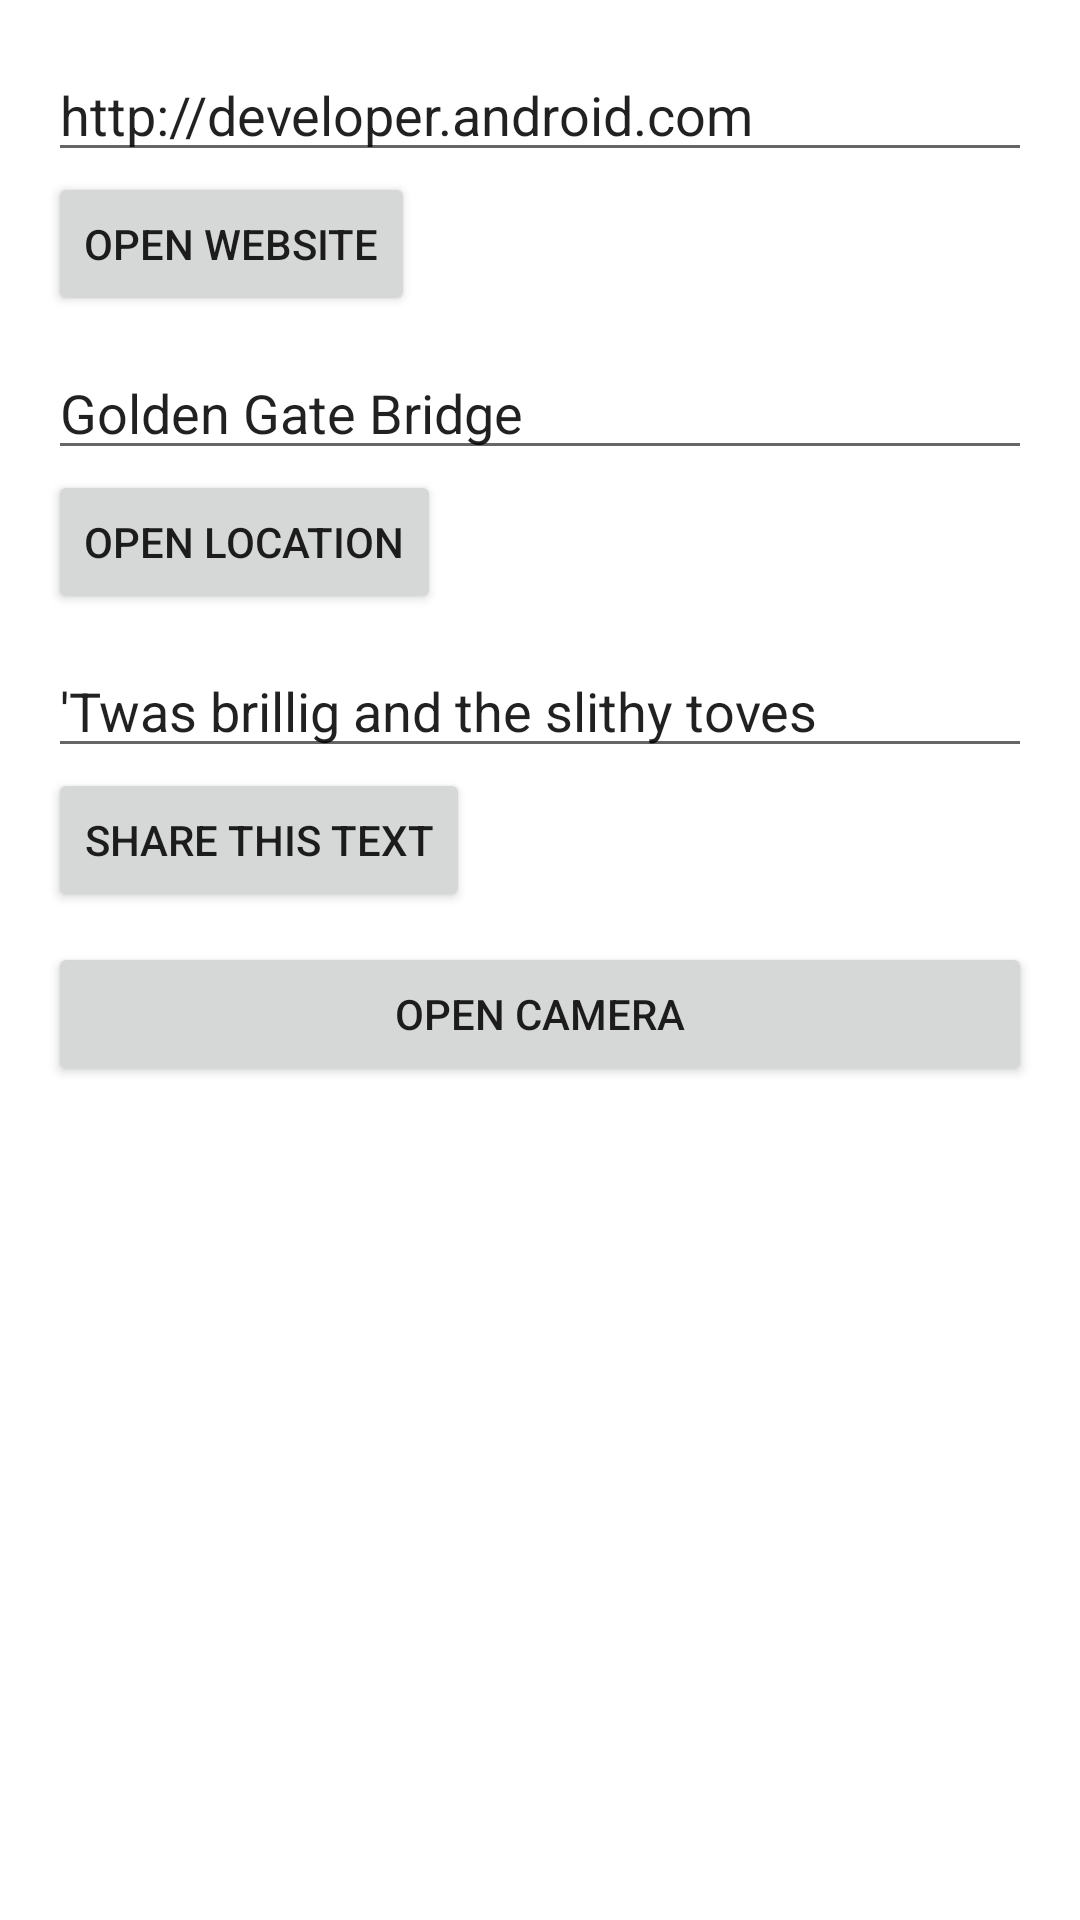

Reconstruct the res/layout file that produces this screen, plus the resources it refers to.
<!-- AndroidManifest.xml: application theme Theme.Aston_intensiv_2 -->
<!-- res/layout/activity_homework6.xml -->
<?xml version="1.0" encoding="utf-8"?>
<LinearLayout
    xmlns:android="http://schemas.android.com/apk/res/android"
    xmlns:tools="http://schemas.android.com/tools"
    android:layout_width="match_parent"
    android:layout_height="match_parent"
    tools:context=".lesson_2_3.Homework6Activity"
    android:orientation="vertical"
    android:padding="16dp">

    <EditText
        android:id="@+id/edit_text_website"
        android:layout_width="match_parent"
        android:layout_height="wrap_content"
        android:text="@string/edittext_uri"
        android:hint="@string/web_link"
        android:autofillHints="no"
        android:inputType="textUri" />

    <androidx.appcompat.widget.AppCompatButton
        android:id="@+id/button_open_website"
        android:layout_width="wrap_content"
        android:layout_height="wrap_content"
        android:text="@string/button_uri"
        android:layout_marginBottom="@dimen/margin_bottom"/>

    <EditText
        android:id="@+id/edit_text_location"
        android:layout_width="match_parent"
        android:layout_height="wrap_content"
        android:text="@string/edittext_loc"
        android:hint="@string/location"
        android:autofillHints="no"
        android:inputType="text"/>

    <androidx.appcompat.widget.AppCompatButton
        android:id="@+id/button_open_location"
        android:layout_width="wrap_content"
        android:layout_height="wrap_content"
        android:text="@string/button_loc"
        android:layout_marginBottom="@dimen/margin_bottom"/>

    <EditText
        android:id="@+id/edit_text_share"
        android:layout_width="match_parent"
        android:layout_height="wrap_content"
        android:text="@string/edittext_share"
        android:hint="@string/any_text"
        android:autofillHints="no"
        android:inputType="text"/>

    <androidx.appcompat.widget.AppCompatButton
        android:id="@+id/button_share_text"
        android:layout_width="wrap_content"
        android:layout_height="wrap_content"
        android:text="@string/button_share"
        android:layout_marginBottom="@dimen/margin_bottom"/>

    <androidx.appcompat.widget.AppCompatButton
        android:id="@+id/button_open_camera"
        android:layout_width="match_parent"
        android:layout_height="wrap_content"
        android:text="@string/button_open_camera"/>

</LinearLayout>
<!-- resources referenced by this layout -->
<resources>
  <dimen name="margin_bottom">10dp</dimen>
  <string name="any_text">Any text</string>
  <string name="button_loc">Open Location</string>
  <string name="button_open_camera">Open Camera</string>
  <string name="button_share">Share This Text</string>
  <string name="button_uri">Open Website</string>
  <string name="edittext_loc">Golden Gate Bridge</string>
  <string name="edittext_share">\'Twas brillig and the slithy toves</string>
  <string name="edittext_uri">http://developer.android.com</string>
  <string name="location">Location</string>
  <string name="web_link">Web link</string>
  <style name="Theme.Aston_intensiv_2" parent="Theme.MaterialComponents.DayNight.DarkActionBar">
          
          <item name="colorPrimary">@color/purple_700</item>
          <item name="colorPrimaryVariant">@color/purple_700</item>
          <item name="colorOnPrimary">@color/white</item>
          
          <item name="colorSecondary">@color/purple_700</item>
          <item name="colorSecondaryVariant">@color/purple_700</item>
          <item name="colorOnSecondary">@color/black</item>
          
          <item name="android:statusBarColor">?attr/colorPrimaryVariant</item>
          
      </style>
  <color name="purple_700">#FF3700B3</color>
  <color name="white">#FFFFFFFF</color>
  <color name="black">#FF000000</color>
</resources>
